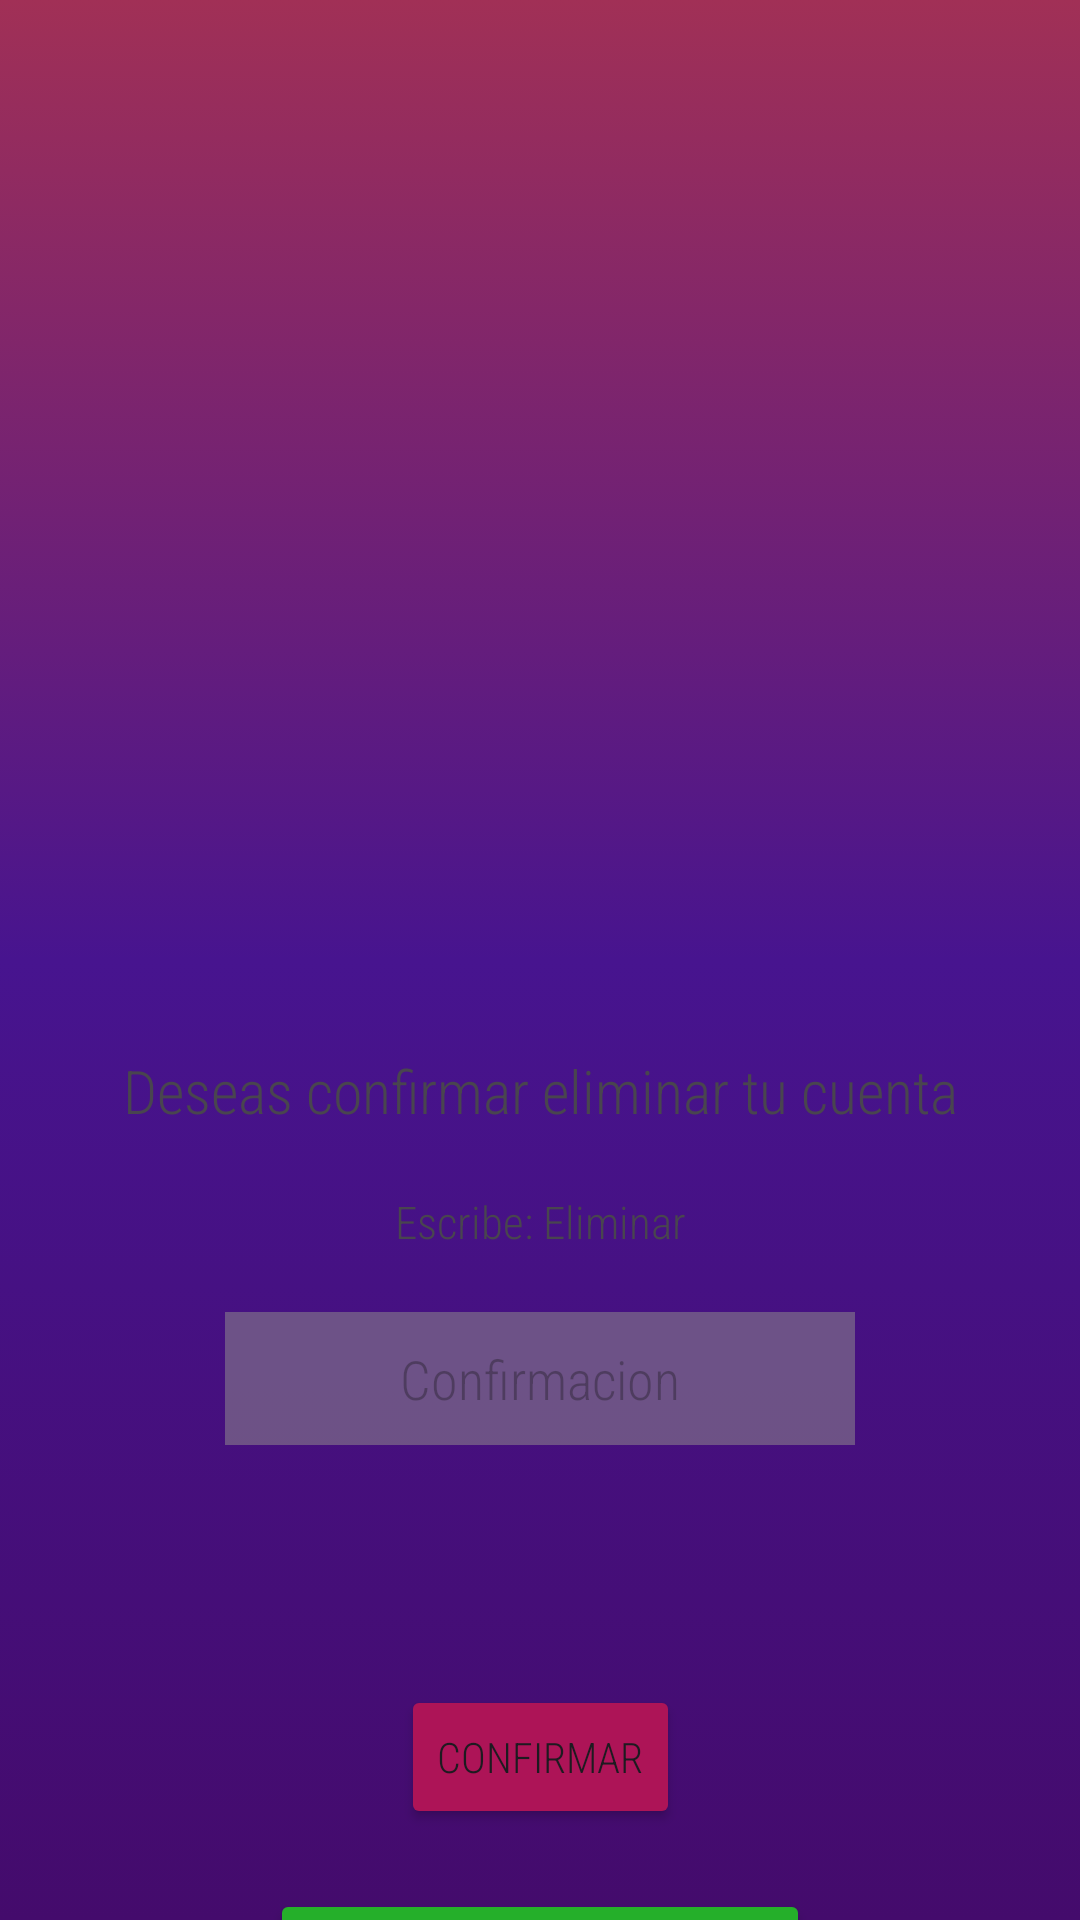

Write the Android layout XML for this screen, with the resource values it uses.
<!-- AndroidManifest.xml: application theme Theme.MyMusic -->
<!-- res/layout/activity_eliminar_cuenta.xml -->
<?xml version="1.0" encoding="utf-8"?>
<androidx.constraintlayout.widget.ConstraintLayout xmlns:android="http://schemas.android.com/apk/res/android"
    xmlns:app="http://schemas.android.com/apk/res-auto"
    xmlns:tools="http://schemas.android.com/tools"
    android:id="@+id/main"
    android:layout_width="match_parent"
    android:layout_height="match_parent"
    android:background="@drawable/bg_general"
    tools:context=".Activities.Usuario.EliminarCuentaActivity">


    <TextView
        android:id="@+id/textView9"
        android:layout_width="wrap_content"
        android:layout_height="wrap_content"
        android:layout_marginTop="50dp"
        android:textAlignment="center"
        android:textSize="20sp"
        android:fontFamily="sans-serif-condensed-light"
        android:text="Deseas confirmar eliminar tu cuenta"
        app:layout_constraintEnd_toEndOf="parent"
        app:layout_constraintStart_toStartOf="parent"
        app:layout_constraintTop_toBottomOf="@+id/imageView3" />

    <EditText
        android:id="@+id/editEliminar"
        android:layout_width="wrap_content"
        android:layout_height="wrap_content"
        android:layout_marginTop="20dp"
        android:ems="10"
        android:hint="Confirmacion"
        android:padding="10sp"
        app:cornerRadius="10dp"
        android:fontFamily="sans-serif-condensed-light"
        android:textAlignment="center"
        android:background="#86918E8E"
        android:inputType="text"
        app:layout_constraintEnd_toEndOf="parent"
        app:layout_constraintStart_toStartOf="parent"
        app:layout_constraintTop_toBottomOf="@+id/textView11" />

    <TextView
        android:id="@+id/textView11"
        android:layout_width="wrap_content"
        android:layout_height="wrap_content"
        android:layout_marginTop="20dp"
        android:text="Escribe: Eliminar"
        android:textAlignment="center"
        android:fontFamily="sans-serif-condensed-light"
        android:textSize="15sp"
        app:layout_constraintEnd_toEndOf="parent"
        app:layout_constraintStart_toStartOf="parent"
        app:layout_constraintTop_toBottomOf="@+id/textView9" />

    <Button
        android:id="@+id/btn_confirmar_eliminar"
        android:layout_width="wrap_content"
        android:layout_height="wrap_content"
        android:layout_marginTop="80dp"
        android:text="Confirmar"
        android:fontFamily="sans-serif-condensed-light"
        app:cornerRadius="10dp"
        android:backgroundTint="#AD1457"
        app:layout_constraintEnd_toEndOf="parent"
        app:layout_constraintStart_toStartOf="parent"
        app:layout_constraintTop_toBottomOf="@+id/editEliminar" />

    <ImageView
        android:id="@+id/imageView3"
        android:layout_width="200dp"
        android:layout_height="180dp"
        android:layout_marginTop="120dp"
        app:layout_constraintEnd_toEndOf="parent"
        app:layout_constraintStart_toStartOf="parent"
        app:layout_constraintTop_toTopOf="parent"
        app:srcCompat="@drawable/delete_account_24" />

    <Button
        android:id="@+id/cancelarEliminacion"
        android:layout_width="180dp"
        android:layout_height="wrap_content"
        android:layout_marginTop="20dp"
        android:backgroundTint="@color/verde"
        android:fontFamily="sans-serif-condensed-light"
        android:text="Cancelar"
        app:cornerRadius="10dp"
        app:layout_constraintEnd_toEndOf="parent"
        app:layout_constraintStart_toStartOf="parent"
        app:layout_constraintTop_toBottomOf="@+id/btn_confirmar_eliminar" />
</androidx.constraintlayout.widget.ConstraintLayout>
<!-- resources referenced by this layout -->
<resources>
  <color name="verde">#25AF2A</color>
  <!-- drawable bg_general (drawable) -->
  <?xml version="1.0" encoding="utf-8"?>
  <selector xmlns:android="http://schemas.android.com/apk/res/android">
      <item>
          <shape>
              <gradient
                  android:angle="90"
                  android:endColor="#A13056"
                  android:centerColor="#47148F"
                  android:startColor="#440B6C"/>
          </shape>
      </item>
  </selector>
  <style name="Theme.MyMusic" parent="Base.Theme.MyMusic" />
  <style name="Base.Theme.MyMusic" parent="Theme.Material3.DayNight">
          
          
      </style>
</resources>
